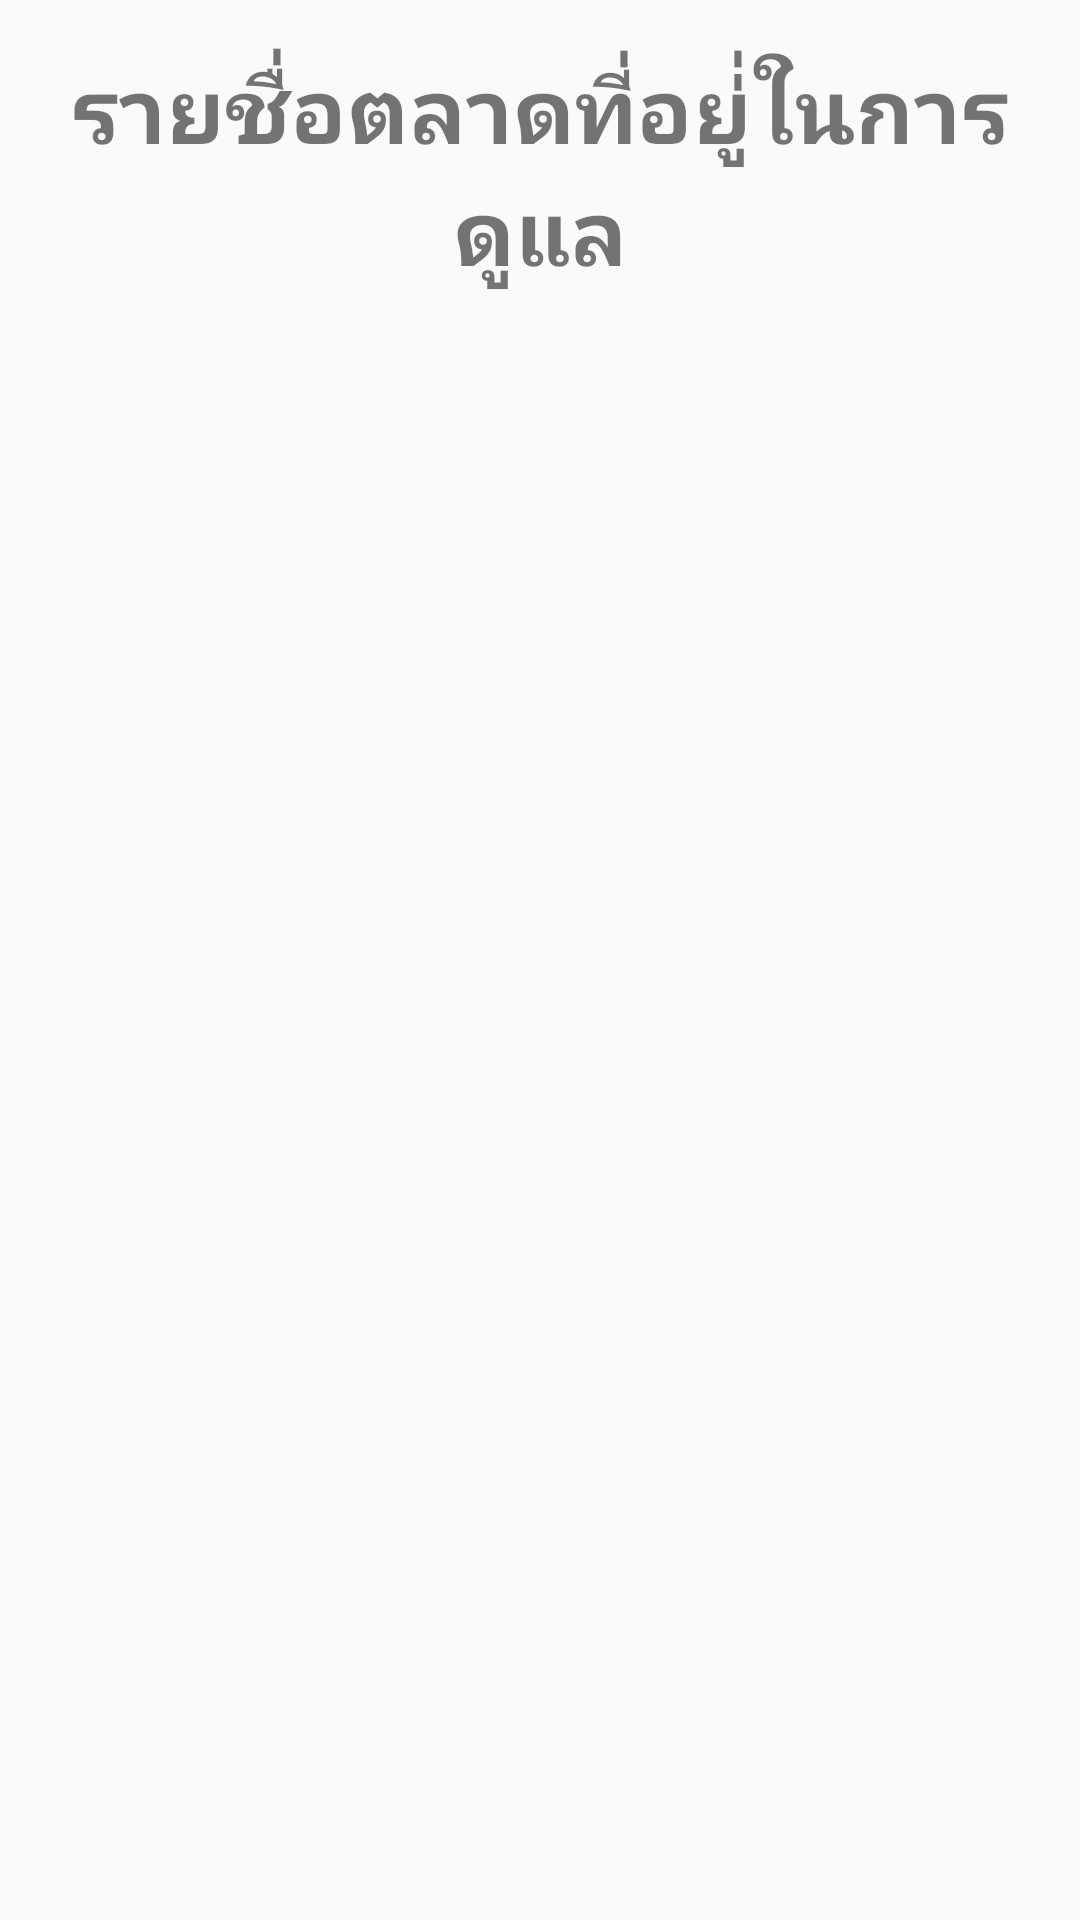

Layout XML and referenced resources for this Android screen:
<!-- AndroidManifest.xml: application theme AppTheme -->
<!-- res/layout/activity_market_list.xml -->
<?xml version="1.0" encoding="utf-8"?>
<FrameLayout xmlns:android="http://schemas.android.com/apk/res/android"
    xmlns:app="http://schemas.android.com/apk/res-auto"
    xmlns:tools="http://schemas.android.com/tools"
    android:layout_width="match_parent"
    android:layout_height="match_parent"
    tools:context="com.example.army2102.jongtalad.MarketListActivity">

    <ImageView
        android:layout_width="match_parent"
        android:layout_height="match_parent"
        android:scaleType="centerCrop"
        android:src="@drawable/bg" />

    <LinearLayout
        android:layout_width="match_parent"
        android:layout_height="match_parent"
        android:orientation="vertical"
        android:padding="16dp">


        <TextView
            android:layout_width="match_parent"
            android:layout_height="wrap_content"
            android:gravity="center"
            android:text="รายชื่อตลาดที่อยู่่ในการดูแล"
            android:textSize="30sp"
            android:textStyle="bold" />

        <ListView
            android:id="@+id/lvMarketList"
            android:layout_width="match_parent"
            android:layout_height="match_parent">

        </ListView>

    </LinearLayout>


</FrameLayout>
<!-- resources referenced by this layout -->
<resources>
  <style name="AppTheme" parent="Theme.AppCompat.Light.NoActionBar">
          
          <item name="colorPrimary">@color/colorPrimary</item>
          <item name="colorPrimaryDark">@color/colorPrimaryDark</item>
          <item name="colorAccent">@color/colorAccent</item>
      </style>
  <color name="colorPrimary">#3F51B5</color>
  <color name="colorPrimaryDark">#303F9F</color>
  <color name="colorAccent">#FF4081</color>
</resources>
